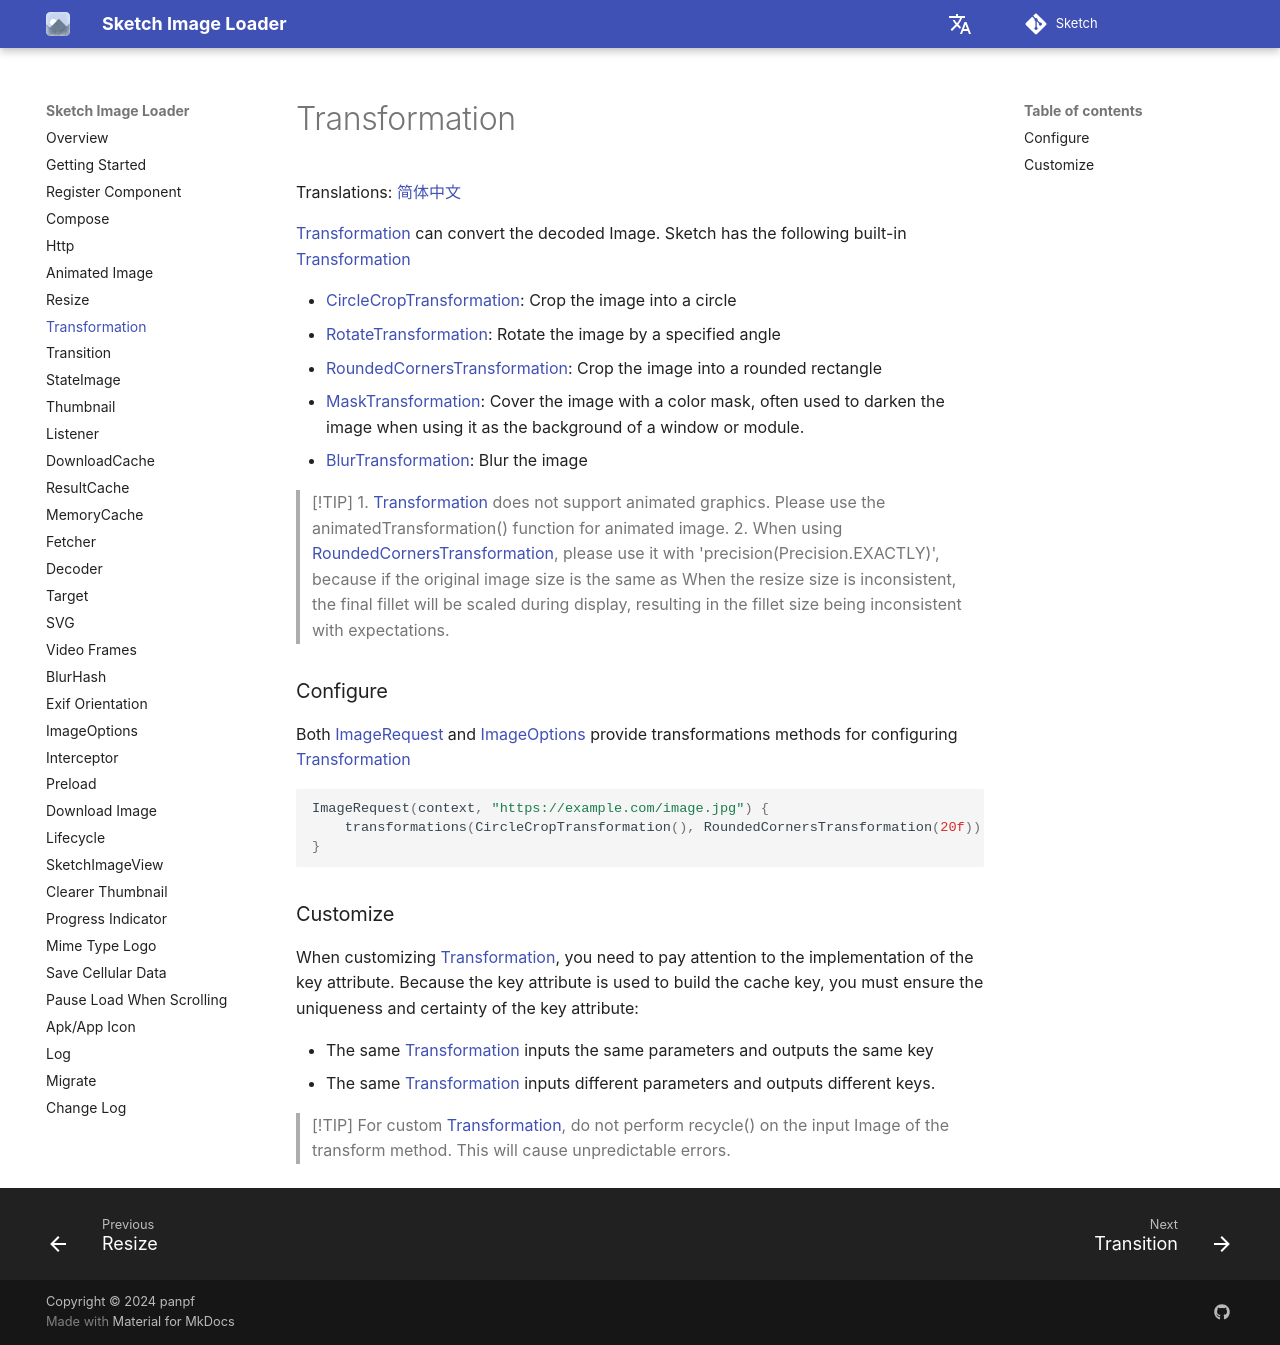

repository: panpf/sketch · page: wiki/transformation/index.html · generator: mkdocs

# Transformation

Translations: [简体中文](transformation.zh.md)

[Transformation] can convert the decoded Image. Sketch has the following built-in [Transformation]

* [CircleCropTransformation]: Crop the image into a circle
* [RotateTransformation]: Rotate the image by a specified angle
* [RoundedCornersTransformation]: Crop the image into a rounded rectangle
* [MaskTransformation]: Cover the image with a color mask, often used to darken the image when using
  it as the background of a window or module.
* [BlurTransformation]: Blur the image

> [!TIP]
> 1. [Transformation] does not support animated graphics. Please use the animatedTransformation()
     function for animated image.
> 2. When using [RoundedCornersTransformation], please use it with 'precision(Precision.EXACTLY)',
     because if the original image size is the same as When the resize size is inconsistent, the
     final fillet will be scaled during display, resulting in the fillet size being inconsistent
     with expectations.

### Configure

Both [ImageRequest] and [ImageOptions] provide transformations methods for
configuring [Transformation]

```kotlin
ImageRequest(context, "https://example.com/image.jpg") {
    transformations(CircleCropTransformation(), RoundedCornersTransformation(20f))
}
```

### Customize

When customizing [Transformation], you need to pay attention to the implementation of the key
attribute. Because the key attribute is used to build the cache key, you must ensure the uniqueness
and certainty of the key attribute:

* The same [Transformation] inputs the same parameters and outputs the same key
* The same [Transformation] inputs different parameters and outputs different keys.

> [!TIP]
> For custom [Transformation], do not perform recycle() on the input Image of the transform
> method. This will cause unpredictable errors.

[Transformation]: ../sketch-core/src/commonMain/kotlin/com/github/panpf/sketch/transform/Transformation.kt

[CircleCropTransformation]: ../sketch-core/src/commonMain/kotlin/com/github/panpf/sketch/transform/CircleCropTransformation.kt

[RotateTransformation]: ../sketch-core/src/commonMain/kotlin/com/github/panpf/sketch/transform/RotateTransformation.kt

[RoundedCornersTransformation]: ../sketch-core/src/commonMain/kotlin/com/github/panpf/sketch/transform/RoundedCornersTransformation.kt

[MaskTransformation]: ../sketch-core/src/commonMain/kotlin/com/github/panpf/sketch/transform/MaskTransformation.kt

[BlurTransformation]: ../sketch-core/src/commonMain/kotlin/com/github/panpf/sketch/transform/BlurTransformation.kt

[ImageRequest]: ../sketch-core/src/commonMain/kotlin/com/github/panpf/sketch/request/ImageRequest.common.kt

[ImageOptions]: ../sketch-core/src/commonMain/kotlin/com/github/panpf/sketch/request/ImageOptions.common.kt
